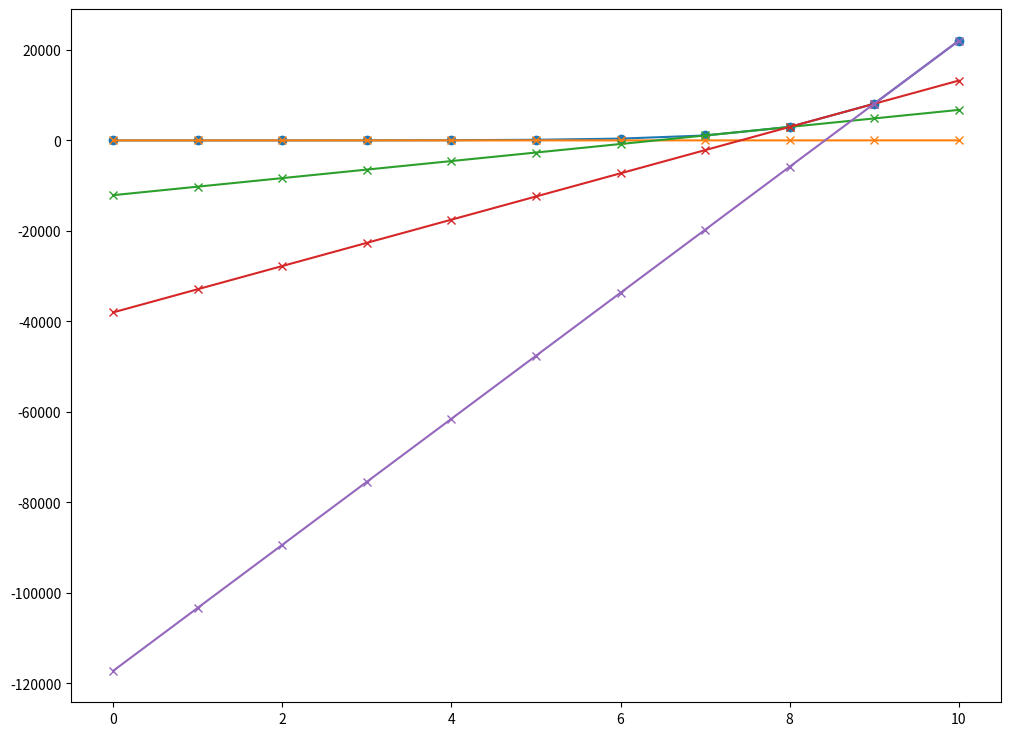

Source code (Python):
# -*- coding: utf-8 -*-
import numpy as np
from scipy import signal, interpolate
from matplotlib import pylab as plt

def get_candidateVthLine(list_t, list_y):
    """ get y = at + b by y and t """
    list_ab = []
    for num, (t2, y2) in enumerate(zip(list_t, list_y)): 
        if num == 0:
            t1 = t2
            y1 = y2
        else:
            a = (y2-y1)/(t2-t1)
            b = y1 - a * t1
            list_ab.append([a,b])
            t1 = t2
            y1 = y2
    return list_ab

def validate_VthLine(a, b):
    """validate Vth check"""
    if a <= 0:
        valide_Vth = False
    else:
        valide_Vth = True

    return valide_Vth


def get_Vth(list_t, list_y):
    """get Vth"""
    candidate_Vth = []
    list_ab = get_candidateVthLine(list_t, list_y)
    for a, b in list_ab:
        valide = validate_VthLine(a, b)
        if valide == True:
            Vth = - b/a
            candidate_Vth.append(Vth)
        
    print("candidate Vth is : ", candidate_Vth)
    print("max Vth = ", max(candidate_Vth))
    return max(candidate_Vth)



if __name__ == '__main__':
    t = np.linspace(0, 10, 11)
    y = np.exp(t)

    list_ab = (get_candidateVthLine(t, y))
    Vth = (get_Vth(t, y))
    print(Vth)

    y1 = list_ab[0][0] * t + list_ab[0][1]
    y2 = list_ab[1][0] * t + list_ab[1][1]
    y3 = list_ab[2][0] * t + list_ab[2][1]
    y7 = list_ab[7][0] * t + list_ab[7][1]
    y8 = list_ab[8][0] * t + list_ab[8][1]
    y9 = list_ab[9][0] * t + list_ab[9][1]

    plt.figure(figsize=(12, 9))
    plt.plot(t, y, "-o")
    plt.plot(t, y1, "-x")
    plt.plot(t, y7, "-x")
    plt.plot(t, y8, "-x")
    plt.plot(t, y9, "-x")
    plt.show()
